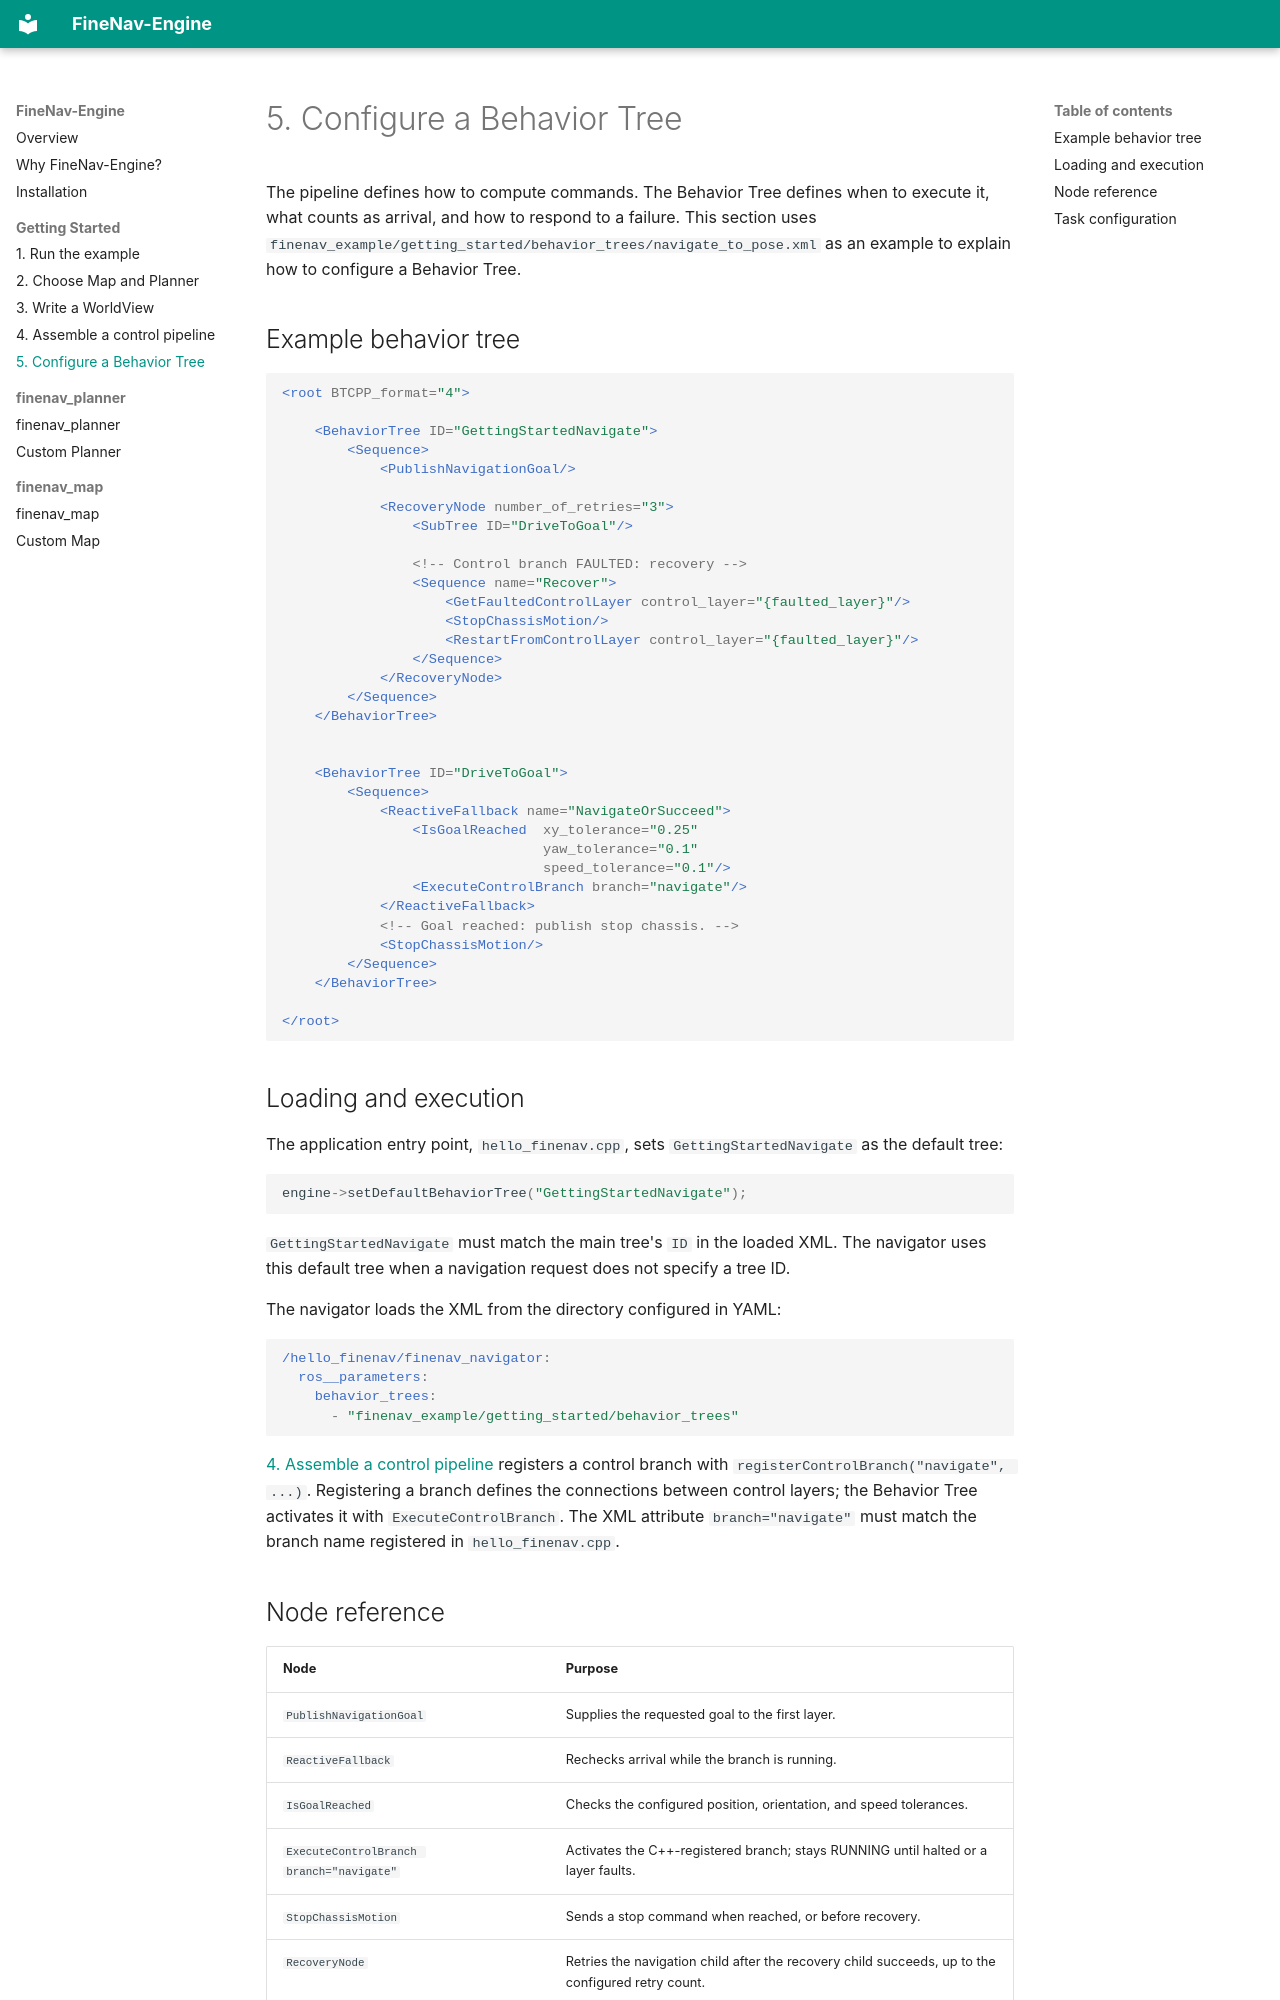

repository: FineNav/FineNav-Engine · page: guide/behavior-tree/index.html · generator: mkdocs

# 5. Configure a Behavior Tree

The pipeline defines how to compute commands. The Behavior Tree defines when
to execute it, what counts as arrival, and how to respond to a failure.
This section uses `finenav_example/getting_started/behavior_trees/navigate_to_pose.xml` as an example to explain how to configure a Behavior Tree.

## Example behavior tree

```xml
<root BTCPP_format="4">

    <BehaviorTree ID="GettingStartedNavigate">
        <Sequence>
            <PublishNavigationGoal/>

            <RecoveryNode number_of_retries="3">
                <SubTree ID="DriveToGoal"/>

                <!-- Control branch FAULTED: recovery -->
                <Sequence name="Recover">
                    <GetFaultedControlLayer control_layer="{faulted_layer}"/>
                    <StopChassisMotion/>
                    <RestartFromControlLayer control_layer="{faulted_layer}"/>
                </Sequence>
            </RecoveryNode>
        </Sequence>
    </BehaviorTree>


    <BehaviorTree ID="DriveToGoal">
        <Sequence>
            <ReactiveFallback name="NavigateOrSucceed">
                <IsGoalReached  xy_tolerance="0.25"
                                yaw_tolerance="0.1"
                                speed_tolerance="0.1"/>
                <ExecuteControlBranch branch="navigate"/>
            </ReactiveFallback>
            <!-- Goal reached: publish stop chassis. -->
            <StopChassisMotion/>
        </Sequence>
    </BehaviorTree>

</root>
```

## Loading and execution

The application entry point, `hello_finenav.cpp`, sets `GettingStartedNavigate` as the default tree:

```cpp
engine->setDefaultBehaviorTree("GettingStartedNavigate");
```

`GettingStartedNavigate` must match the main tree's `ID` in the loaded XML.
The navigator uses this default tree when a navigation request does not specify a tree ID.

The navigator loads the XML from the directory configured in YAML:

```yaml
/hello_finenav/finenav_navigator:
  ros__parameters:
    behavior_trees:
      - "finenav_example/getting_started/behavior_trees"
```

[4. Assemble a control pipeline](cpp-application.md) registers a control branch with `registerControlBranch("navigate", ...)`.
Registering a branch defines the connections between control layers; the Behavior Tree activates it with `ExecuteControlBranch`.
The XML attribute `branch="navigate"` must match the branch name registered in `hello_finenav.cpp`.
